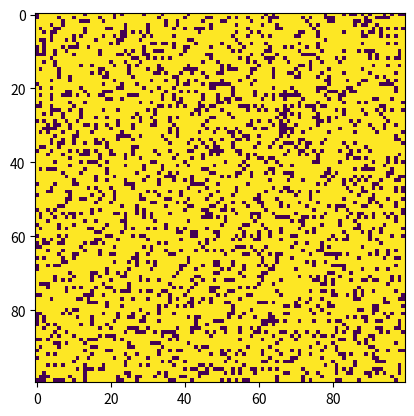

Write the Python code that produced this figure.
import numpy as np
import matplotlib.pyplot as plt
import matplotlib.animation as animation


N = 100
R=N-1
grid = np.random.choice([0,255], N*N, p=[0.2, 0.8]).reshape(N, N)
updateIn = 33
def update(frameNum, img, grid, N):
    newGrid = grid.copy()
    for i in range(N):
        for j in range(N):
            if i==R and j==R:
                try:
                    newGrid[0:1, 0:j] = 255
                except:
                    continue
            if newGrid[i-1, j] == 255:
                try:
                    newGrid[i, j] = 0
                    newGrid[i+1, j] = 255
                except:
                    continue
            try:
                if grid[i-1,j]==0 and grid[i+1,j]==0:
                    newGrid[i:i+2, j:j+2] = 255
            except:
                continue
    img.set_data(newGrid)
    grid[:] = newGrid[:]
    return img,

fig, ax = plt.subplots()
img = ax.imshow(grid, interpolation='nearest')
anime = animation.FuncAnimation(fig, update, fargs=(img, grid, N),frames=33,interval=updateIn)
plt.show()
